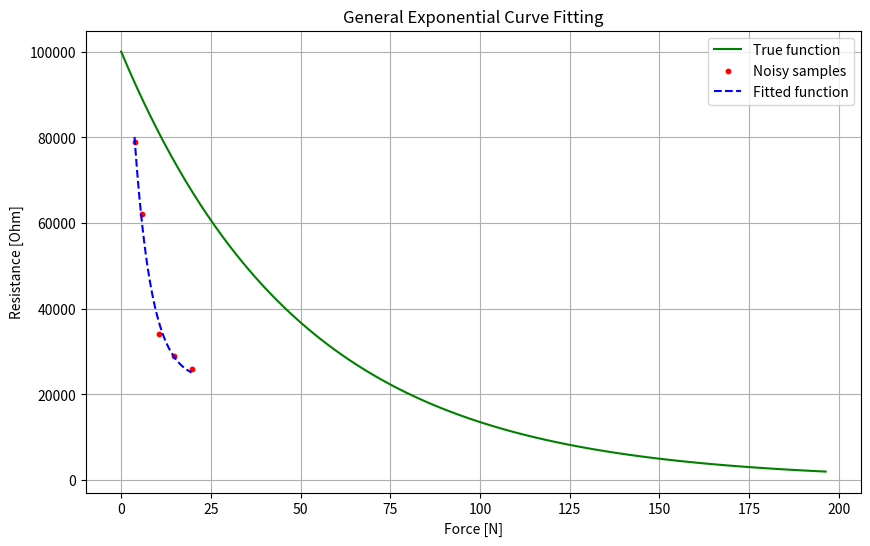

Write Python code to recreate this figure.
# Script for experimenting with how to convert exponential decay (sensor input) to linear

import numpy as np
import matplotlib.pyplot as plt
from scipy.optimize import curve_fit

# Define the general exponential function
def func(x, a, b, c):
    return a*np.exp(-b*x) + c

# Generate sample data
np.random.seed(42)  # For reproducibility
x = np.linspace(0, 20*9.82, 100)  # Force measurements
a_true = 100_000 # True parameter a
b_true = 0.02 # True parameter b
c_true = 0  # True parameter c
y_true = func(x, a_true, b_true, c_true)  # True resistance values


# x_meas = np.linspace(0, 20, 10)
# y_meas_true = general_exponential_function(x_meas, a_true, b_true, c_true)
# noise = np.random.normal(0, 0.05, x_meas.size) grgra # Noise
# y_meas = y_meas_true   # Noisy resistance values

# x_meas = np.array([  0.38,    0.6,   1.08,   1.5,       2,    5.2,    6.6]) * 9.82 # F = m*g
# y_meas = np.array([79_000, 62_000, 34_000, 29_000, 26_000, 13_000, 11_500])

x_meas = np.array([  0.38,    0.6,   1.08,   1.5,       2]) * 9.82 # F = m*g
y_meas = np.array([79_000, 62_000, 34_000, 29_000, 26_000])




# Fit the general exponential curve
popt, pcov = curve_fit(func, x_meas, y_meas, p0=[100_000, 0.01, 1])
a_est, b_est, c_est = popt
print(f"Estimated parameters: a = {a_est}, b = {b_est}, c = {c_est}")

# Generate estimated resistance values
x_est = np.linspace(x_meas[0], x_meas[-1], 100)
y_est = func(x_est, a_est, b_est, c_est)

# Plot the results
plt.figure(figsize=(10, 6))
plt.plot(x, y_true, 'g-', label='True function')

plt.scatter(x_meas, y_meas, color='r', s=10, label='Noisy samples')

plt.plot(x_est, y_est, 'b--', label='Fitted function')

plt.xlabel('Force [N]')
plt.ylabel('Resistance [Ohm]')
plt.title('General Exponential Curve Fitting')
plt.legend()
plt.grid(True)
plt.show()


